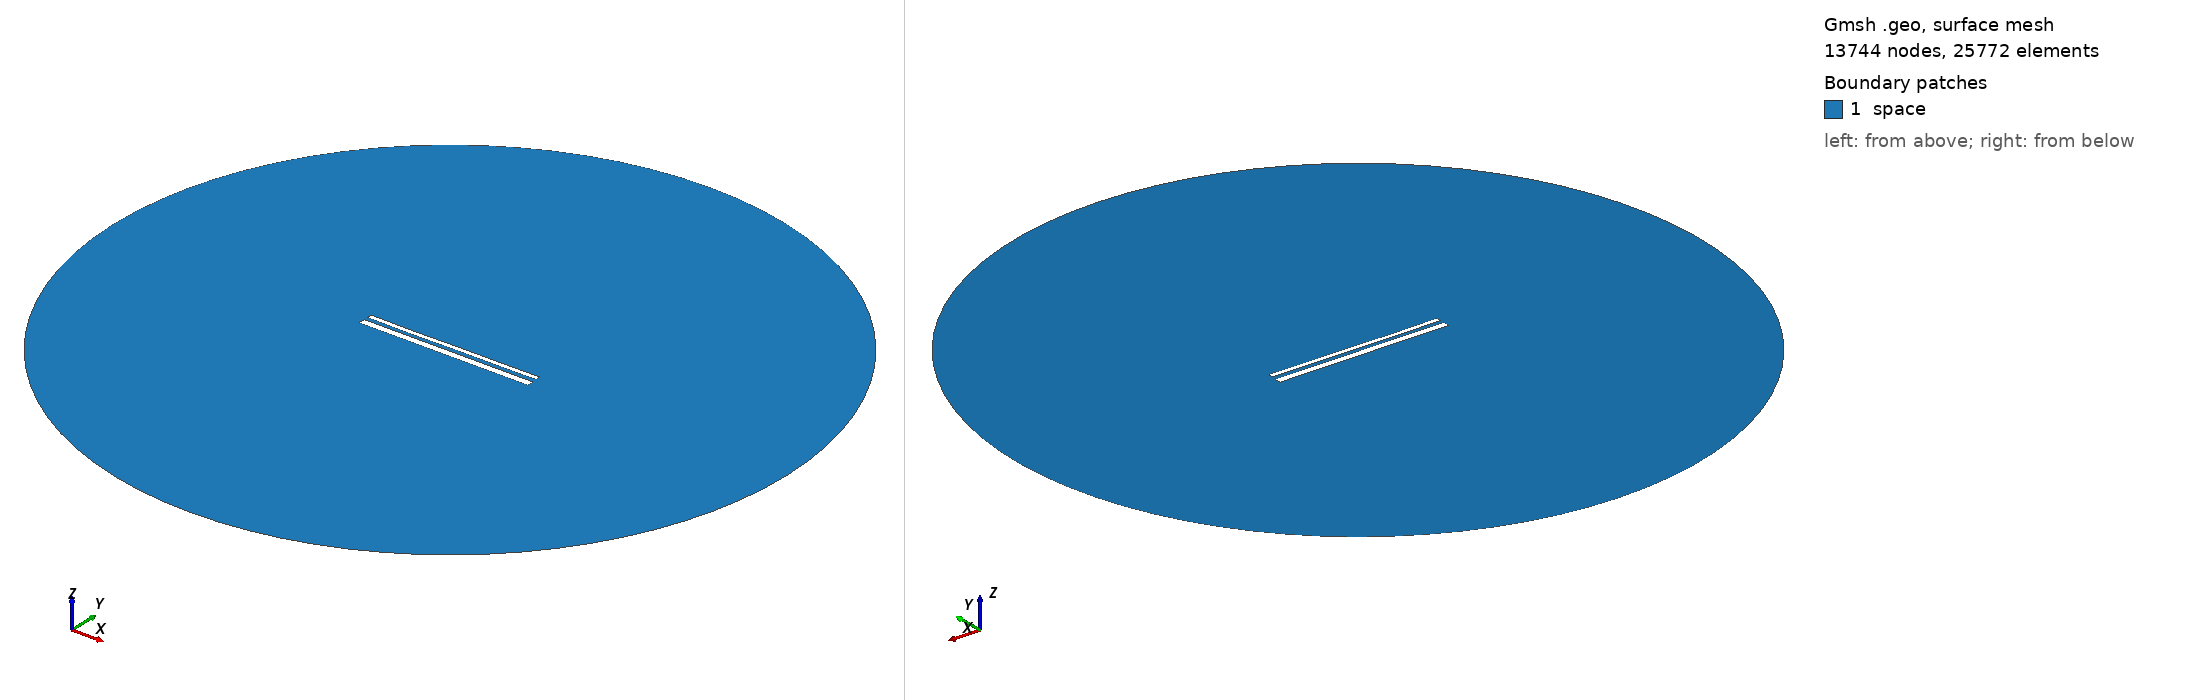

Gmsh geometry script, surface-meshed: 13744 nodes, 25772 surface elements. Boundary patches (legend numbers): 1 space. Left view from above one corner, right view from below the opposite corner. Legend entries are the model's physical surfaces. The drawing asked Gmsh for element sizes between 1% and 20% of the model's largest extent; the script's own settings can give other sizes.

=== 14157.geo (drawn) ===
//---------------------------------------
// Geometry kernel
//---------------------------------------

SetFactory("OpenCASCADE");



//---------------------------------------
// Parameters of the geometry
//---------------------------------------

// Overetch of the upper plate
overetch = 0.5;

// Distance between the plates
distance = 2.0;

// Discretization over the x axis (for the deformation)
nx = 50; 

// Length of the plate
L = 100 - overetch; 

// Number of modes
n = 4; 

// 1st mode coefficient
coeff(1) = 0.07499999999999998;
beta(1) = 0.596864 * 3.1415926535 / L;

// 2nd mode coefficient
coeff(2) = -0.075;
beta(2) = 1.49418 * 3.1415926535 / L;

// 3rd mode coefficient
coeff(3) = -0.075;
beta(3) = 2.50025 * 3.1415926535 / L;

// 4th mode coefficient
coeff(4) = -0.075;
beta(4) = 3.49999 * 3.1415926535 / L;



//---------------------------------------
// Upper plate (deformed rectangle)
//---------------------------------------

// Coordiantes of the upper plate
xmin = -50;
xmax = 50 - overetch;

// Height of the upper plate
yheight = 4 - 2 * overetch;

// Indexes of the points
UpperID[] = {};
LowerID[] = {};
LeftID[] = {};
RightID[] = {};

// Point index
p = 1;

// Horizontal edges
For i In {1:nx}
    x = xmin + (i-1)*(xmax - xmin)/(nx-1);

    y_bottom = distance / 2 + overetch;
    For j In {1:n}
        C = (Cosh(beta(j)*L) + Cos(beta(j)*L)) / (Sinh(beta(j)*L) + Sin(beta(j)*L));
        y_bottom  = y_bottom + coeff(j) * (Cosh(beta(j)*(x+50)) - Cos(beta(j)*(x+50)) - C * (Sinh(beta(j)*(x+50)) - Sin(beta(j)*(x+50))));
    EndFor

    y_top = y_bottom + yheight;

    Point(p) = {x, y_top, 0, 1.0};
    UpperID[i] = p;
    p = p + 1;

    Point(p) = {x, y_bottom, 0, 1.0};
    LowerID[i] = p;
    p = p + 1;
EndFor

// Create point lists
UpperPts[] = {}; LowerPts[] = {};
For i In {1:nx}
  UpperPts[] += {UpperID[i]};
  LowerPts[] += {LowerID[i]};
EndFor

// Build splines
Spline(1) = {UpperPts[]};
Spline(2) = {LowerPts[]};
Line(3) = {LowerPts[nx-1], UpperPts[nx-1]};
Line(4) = {LowerPts[0], UpperPts[0]};

// Build the plane surface
Curve Loop(1) = {2, 3, -1, -4};
Plane Surface(1) = {1};



//---------------------------------------
// Lower plate (rectangle)
//---------------------------------------

// Vertices
Point(1001) = {-50, -1, 0, 1.0};
Point(1002) = { 50, -1, 0, 1.0};
Point(1003) = { 50,  -5, 0, 1.0};
Point(1004) = {-50,  -5, 0, 1.0};

// Edges
Line(5) = {1001, 1002};
Line(6) = {1002, 1003};
Line(7) = {1003, 1004};
Line(8) = {1004, 1001};

// Plane surface
Line Loop(2) = {5, 6, 7, 8};
Plane Surface(2) = {2}; 



//---------------------------------------
// Outer (fictious) boundary
//---------------------------------------

// Points
Point(1005) = {0, 0, 0};       // Center
Point(1006) = {200, 0, 0};     // Start point
Point(1007) = {0, 200, 0};     // 90 degrees
Point(1008) = {-200, 0, 0};    // 180 degrees
Point(1009) = {0, -200, 0};    // 270 degrees

// Circle arcs (each needs start, center, end)
Circle(9) = {1006, 1005, 1007};
Circle(10) = {1007, 1005, 1008};
Circle(11) = {1008, 1005, 1009};
Circle(12) = {1009, 1005, 1006};

// Plane surface for the entire domain
Curve Loop(3) = {9, 10, 11, 12};
Surface(3) = {3};

// Subtract the plates from the whole domain to obtain the actual domain where we want to solve the equations
BooleanDifference{ Surface{3}; Delete; }{ Surface{1}; Surface{2}; Delete; }




//---------------------------------------
// Transfinite Lines/Curves
//---------------------------------------

// Set the number of points on the boundaries
r = 7;

// Plates
Transfinite Curve {1, 2} = 50*r Using Progression 1;
Transfinite Curve {3, 4} = 2*r Using Progression 1;
Transfinite Line {5, 7} = 50*r Using Progression 1;
Transfinite Line {6, 8} = 2*r Using Progression 1;

// Outer boundary
Transfinite Line {9, 10, 11, 12} = 20 Using Progression 1;



//---------------------------------------
// Physical groups
//---------------------------------------                

// Physical curves (boundaries)
Physical Line("force_segment", 10) = {2};
Physical Line("upper_plate", 11) = {1, 3, 4};
Physical Line("lower_plate", 12) = {5, 6, 7, 8};
Physical Line("boundary", 20) = {9, 10, 11, 12};

// Physical Surfaces
Physical Surface("space", 30) = {3};



//---------------------------------------
// 6. Generate the Mesh
//---------------------------------------

// 2D mesh generation
Mesh 2;
